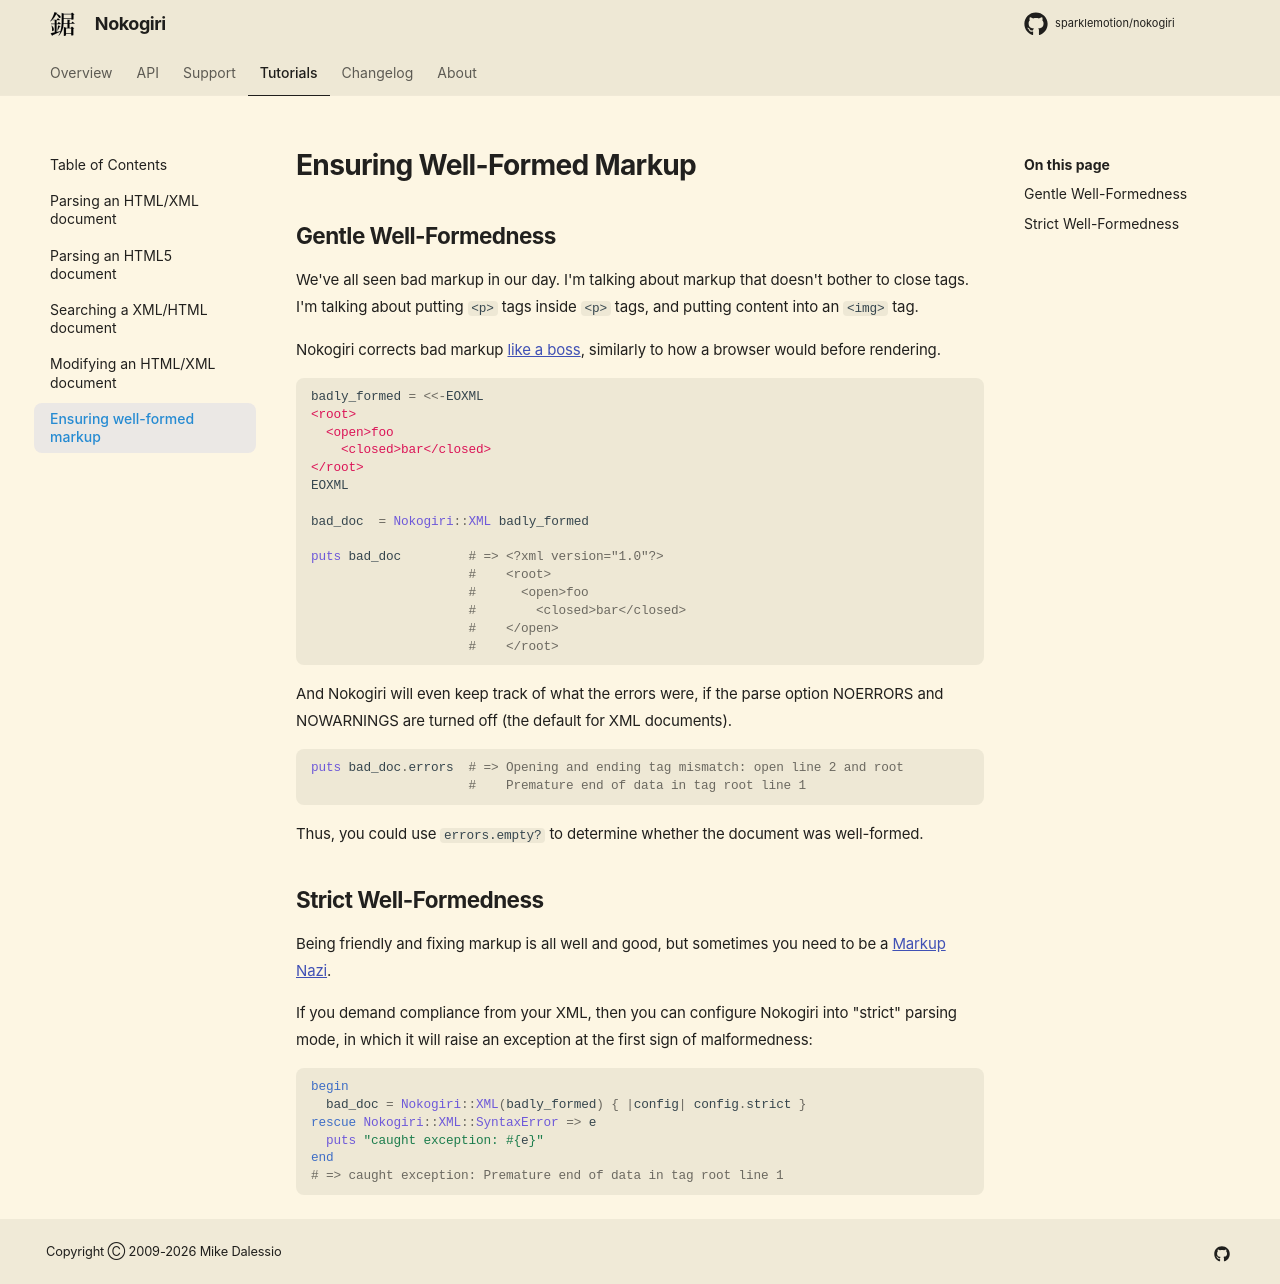

repository: sparklemotion/nokogiri.org · page: tutorials/ensuring_well_formed_markup.html · generator: mkdocs

# Ensuring Well-Formed Markup

## Gentle Well-Formedness

We've all seen bad markup in our day. I'm talking about markup that
doesn't bother to close tags. I'm talking about putting `<p>` tags
inside `<p>` tags, and putting content into an `<img>` tag.

Nokogiri corrects bad markup [like a boss][], similarly to how a browser
would before rendering.

  [like a boss]: http://knowyourmeme.com/memes/like-a-boss

```ruby
badly_formed = <<-EOXML
<root>
  <open>foo
    <closed>bar</closed>
</root>
EOXML

bad_doc  = Nokogiri::XML badly_formed

puts bad_doc         # => <?xml version="1.0"?>
                     #    <root>
                     #      <open>foo
                     #        <closed>bar</closed>
                     #    </open>  
                     #    </root>
```
    
And Nokogiri will even keep track of what the errors were, if the
parse option NOERRORS and NOWARNINGS are turned off (the default for
XML documents).

```ruby
puts bad_doc.errors  # => Opening and ending tag mismatch: open line 2 and root
                     #    Premature end of data in tag root line 1
```

Thus, you could use `errors.empty?` to determine whether the document was well-formed.

## Strict Well-Formedness

Being friendly and fixing markup is all well and good, but sometimes
you need to be a [Markup Nazi][soup-nazi].

  [soup-nazi]: http://en.wikipedia.org/wiki/The_Soup_Nazi

If you demand compliance from your XML, then you can configure
Nokogiri into "strict" parsing mode, in which it will raise an
exception at the first sign of malformedness:

```ruby
begin
  bad_doc = Nokogiri::XML(badly_formed) { |config| config.strict }
rescue Nokogiri::XML::SyntaxError => e
  puts "caught exception: #{e}"
end
# => caught exception: Premature end of data in tag root line 1
```
